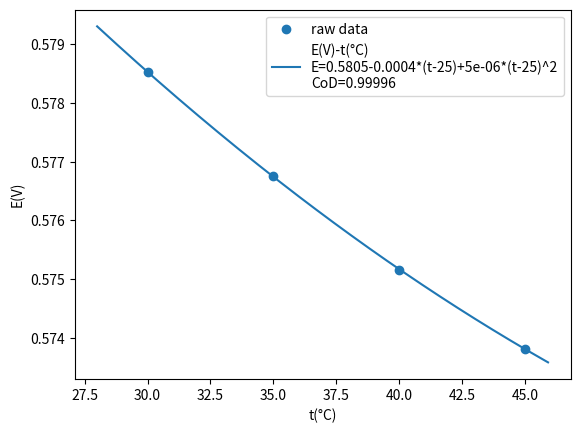

This chart was generated by the following Python code:
# -*- coding: utf-8 -*-
"""
Created on Fri Dec 24 00:08:38 2021

[redacted]
"""

import numpy as np
def CoD(x, y, y_func):
    TSS = sum([(y[i] - np.mean(y))**2 for i in range(len(y))])
    RSS = sum([(y[i]-y_func[i])**2 for i in range(len(y))])
    R_2 = 1 - RSS/TSS
    return round(R_2,5)

E0 = (435.977+435.320+436.190)/3
E00 = 0.4577

T = np.array([30,35,40,45])
def E(t,E25,a,b):
    E = E25+a*(t-25)+0.5*b*pow(t-25,2)
    return E
from scipy import optimize as op
E1 = [(458.173+458.263+458.240)/3,
      (454.552+454.453+454.419)/3,
      (450.953+450.864+450.846)/3,
      (447.574+447.559+447.556)/3]
E1 = [i/1000 for i in E1]
def fun(x):
    return x*(x+0.1)-1.8E-10
a0 = 0.1
Cl = a0+op.fsolve(fun,0)
Ag = a0+op.fsolve(fun,0)
delta = 8.314*(T+273.15)/96485*np.log(1/(Cl*Ag))
E1 = E1 + delta
import matplotlib.pyplot as plt
fit = op.curve_fit(E,T,E1)[0]
def E(t):
    E25,a,b = fit[0],fit[1],fit[2]
    E = E25+a*(t-25)+0.5*b*pow(t-25,2)
    return E
X=np.arange(28,46,0.1)
plt.scatter(T,E1,label="raw data")
plt.plot(X,E(X),label="E(V)-t(°C)\nE={}{}*(t-25)+{}*(t-25)^2\nCoD={}".format(
    round(fit[0],4),round(fit[1],4),round(fit[2],5)/2,CoD(T,E1,E(T))))
plt.xlabel("t(°C)")
plt.ylabel("E(V)")
plt.legend()
def dE(t):
    dE = fit[1]+fit[2]*(t-25)
    return dE

E10 = 0.5773#25C
E25 = fit[0]
Gm = -96485*E25 #T=25
Sm = 96485*dE(25)
Hm = Gm+(T[0]+273.15)*Sm
